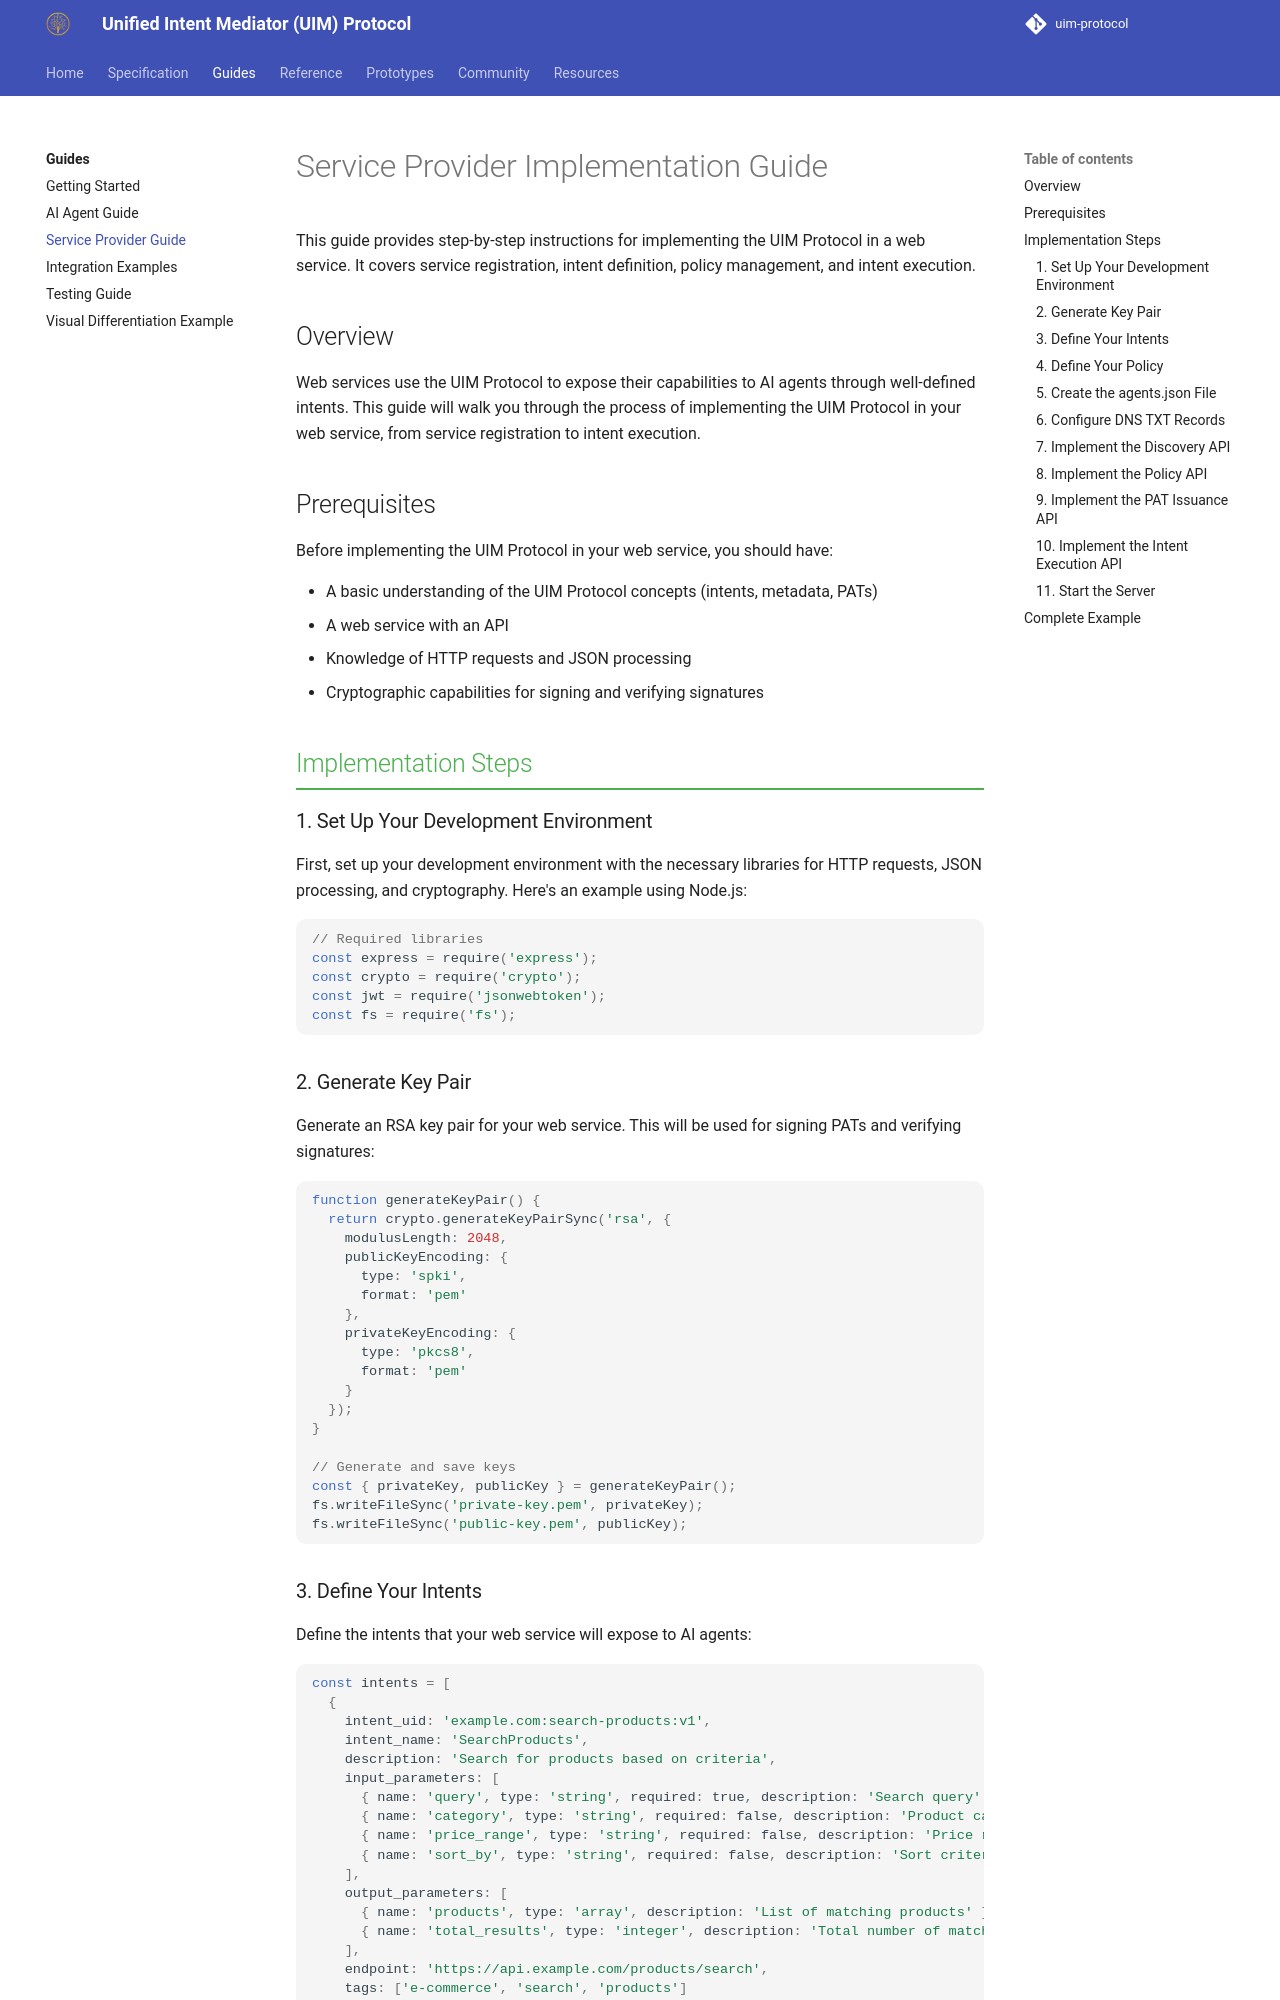

repository: synaptiai/uim-protocol · page: guides/service-provider-guide/index.html · generator: mkdocs

# Service Provider Implementation Guide

This guide provides step-by-step instructions for implementing the UIM Protocol in a web service. It covers service registration, intent definition, policy management, and intent execution.

## Overview

Web services use the UIM Protocol to expose their capabilities to AI agents through well-defined intents. This guide will walk you through the process of implementing the UIM Protocol in your web service, from service registration to intent execution.

## Prerequisites

Before implementing the UIM Protocol in your web service, you should have:

- A basic understanding of the UIM Protocol concepts (intents, metadata, PATs)
- A web service with an API
- Knowledge of HTTP requests and JSON processing
- Cryptographic capabilities for signing and verifying signatures

## Implementation Steps

### 1. Set Up Your Development Environment

First, set up your development environment with the necessary libraries for HTTP requests, JSON processing, and cryptography. Here's an example using Node.js:

```javascript
// Required libraries
const express = require('express');
const crypto = require('crypto');
const jwt = require('jsonwebtoken');
const fs = require('fs');
```

### 2. Generate Key Pair

Generate an RSA key pair for your web service. This will be used for signing PATs and verifying signatures:

```javascript
function generateKeyPair() {
  return crypto.generateKeyPairSync('rsa', {
    modulusLength: 2048,
    publicKeyEncoding: {
      type: 'spki',
      format: 'pem'
    },
    privateKeyEncoding: {
      type: 'pkcs8',
      format: 'pem'
    }
  });
}

// Generate and save keys
const { privateKey, publicKey } = generateKeyPair();
fs.writeFileSync('private-key.pem', privateKey);
fs.writeFileSync('public-key.pem', publicKey);
```
